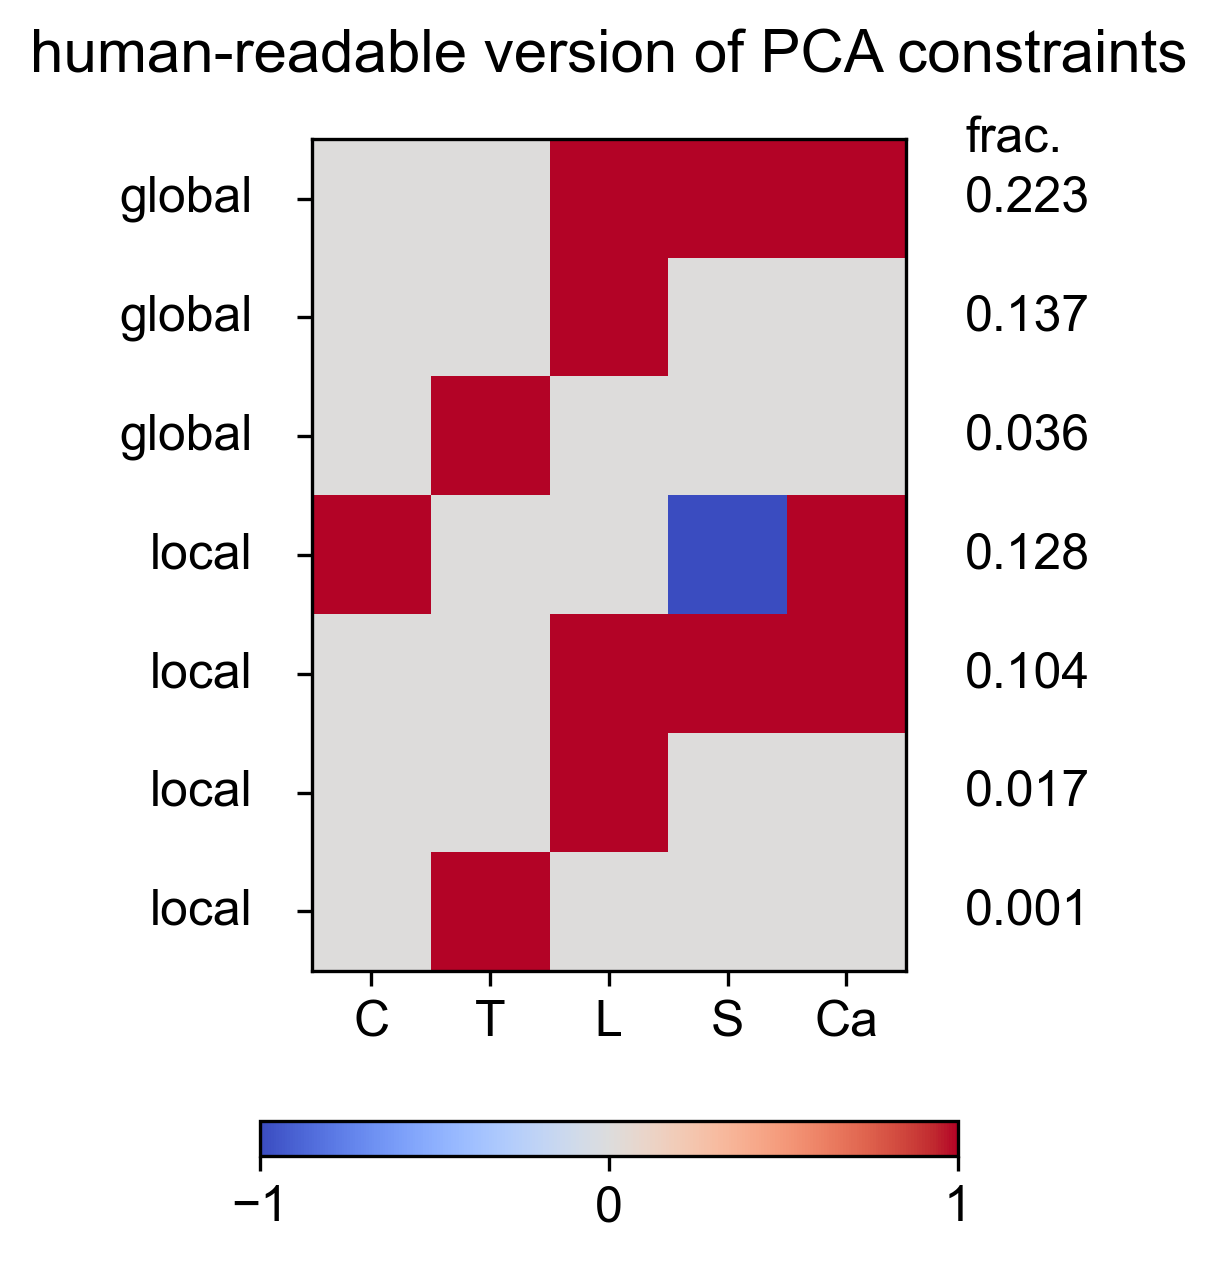

Data behind this chart, as committed beside it:
Cervical, Thoracic, Lumbar, Sacral, Caudal, constraint_std, globalOrLocal
0.0, 0.0, 1.0, 1.0, 1.0, 0.2233, global
0.0, 0.0, 1.0, 0.0, 0.0, 0.1368, global
0.0, 1.0, 0.0, 0.0, 0.0, 0.03641, global
1.0, 0.0, 0.0, -1.0, 1.0, 0.1278, local
0.0, 0.0, 1.0, 1.0, 1.0, 0.1037, local
0.0, 0.0, 1.0, 0.0, 0.0, 0.01667, local
0.0, 1.0, 0.0, 0.0, 0.0, 0.00134, local
